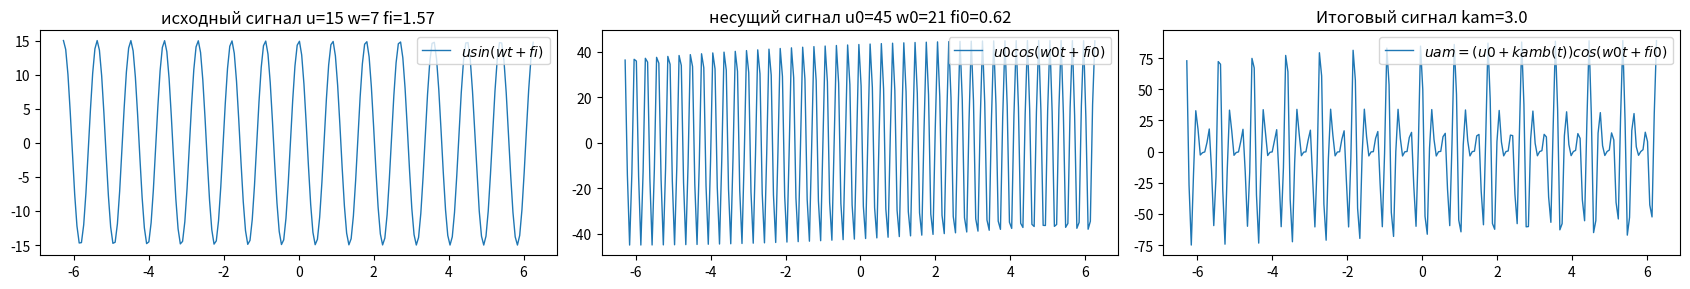

Write the Python code that produced this figure.
# [redacted]
from numpy import *
from matplotlib.pyplot import *
from pylab import *
t = arange(-2 * pi, 2 * pi, 0.06)

u=15			#амплетуда исходного сигнала
w=7				#частота исходного сигнала
fi=pi/2			#фаза исходного сигнала
s=str(fi)

u0=45			#амплетуда несущего сигнала
w0=21			#частота несущего сигнала
fi0=pi/5		#фаза несущего сигнала
s0=str(fi0)

m=1				#коэфицент модуляции от 0 до 1
kam=m*u0/u		#коэфицент амплетудной модуляции

bt = u*sin(w*t+fi)								#исходный сигнал

ft = u0*cos(w0*t+fi0)							#несущий сигнал	

uam = (u0+kam*bt)*cos(w0*t+fi0)					#итоговый сигнал

rcParams['figure.figsize'] = 17, 3
rcParams.update({'figure.autolayout': True})
rcParams['lines.linewidth'] = 1
subplot(1, 3, 1)
plot(t, bt, '-', label=r'$usin(wt+fi)$')
legend(loc='upper right')
title('исходный сигнал '+'u='+str(u)+' w='+str(w)+' fi='+s[0:4])
subplot(1, 3, 2)
plot(t, ft, '-', label=r'$u0cos(w0t+fi0)$')
legend(loc='upper right')
title('несущий сигнал '+'u0='+str(u0)+' w0='+str(w0)+' fi0='+s0[0:4])
subplot(1, 3, 3)
plot(t,uam, '-', label=r'$uam=(u0+kamb(t))cos(w0t+fi0)$')
legend(loc='upper right')
title('Итоговый сигнал'+' kam='+str(kam)[0:4])
savefig('AM modulation.png')
show 